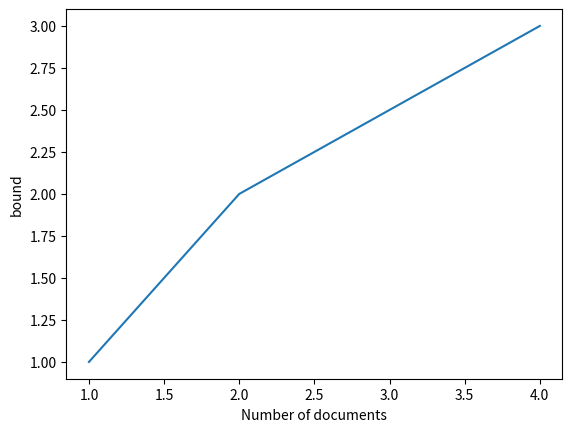

Python code for this plot:
import matplotlib.pyplot as plt

fig, ax = plt.subplots()
ax.set_xlabel("Number of documents")
ax.set_ylabel("bound")

ax.plot([1,2,4],[1,2,3])
plt.show()